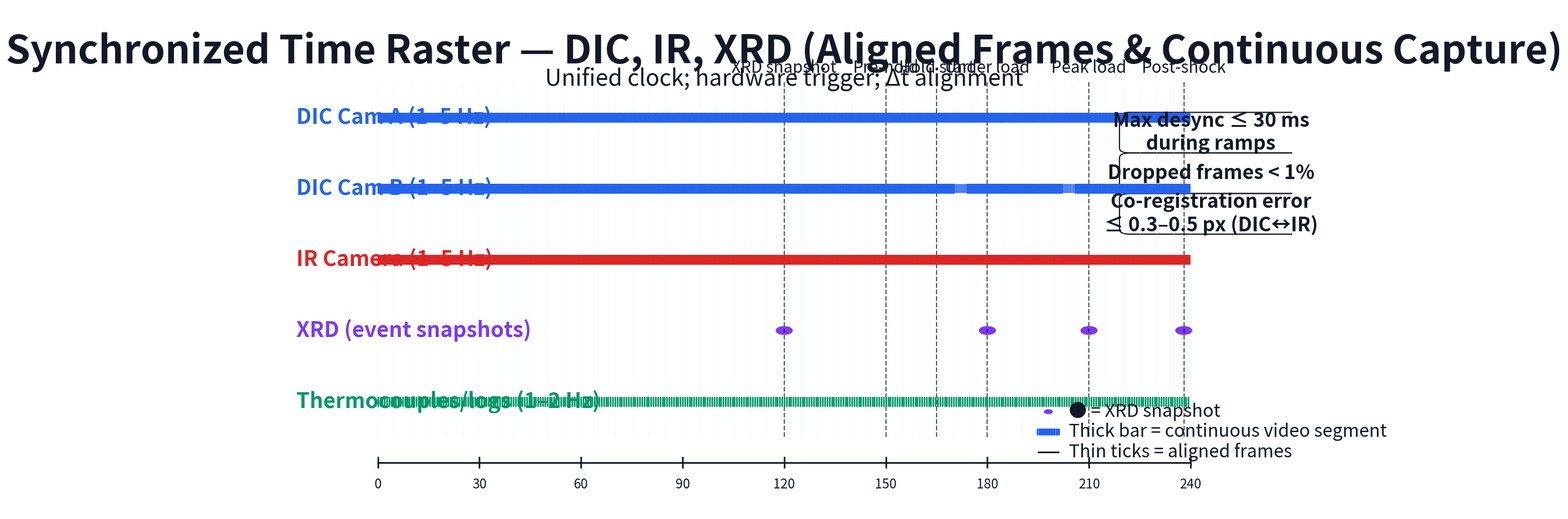

Generate this figure with matplotlib:
#!/usr/bin/env python3
"""
Synchronized Time Raster Figure Generator
Creates a professional visualization showing time-aligned sensing streams
with hardware-triggered synchronization for DIC, IR, and XRD modalities.
"""

import matplotlib.pyplot as plt
import matplotlib.patches as patches
from matplotlib.patches import FancyBboxPatch
import numpy as np
from datetime import datetime, timedelta

# Set up the figure with exact specifications
fig, ax = plt.subplots(figsize=(19.2, 10.8), dpi=100)
fig.patch.set_facecolor('white')
ax.set_facecolor('white')

# Remove all spines and ticks initially
ax.spines['top'].set_visible(False)
ax.spines['right'].set_visible(False)
ax.spines['bottom'].set_visible(False)
ax.spines['left'].set_visible(False)
ax.set_xticks([])
ax.set_yticks([])

# Define colors (professional palette)
colors = {
    'text': '#111827',
    'grid': '#E5E7EB',
    'dic': '#2563EB',
    'ir': '#DC2626',
    'xrd': '#7C3AED',
    'thermocouple': '#059669'
}

# Time range and settings
time_start = 0
time_end = 240  # minutes
major_tick_interval = 30
minor_tick_interval = 5

# Event markers (time in minutes)
events = {
    120: "XRD snapshot",
    150: "Pre-hold", 
    165: "Hold start",
    180: "Under load",
    210: "Peak load",
    238: "Post-shock"
}

# Continuous capture windows
continuous_windows = [
    (165, 195),  # steady/hold
    (200, 210)   # peak-load window
]

# XRD snapshot times
xrd_snapshots = [120, 180, 210, 238]

# Frame rates and dropped frame simulation
frame_rates = {
    'DIC Cam A': 3,  # Hz (1-5 Hz range)
    'DIC Cam B': 3,  # Hz (1-5 Hz range) 
    'IR Camera': 3,     # Hz (1-5 Hz range)
    'XRD': 0,    # event snapshots only
    'Thermocouples/logs': 1.5  # Hz (1-2 Hz range)
}

# Calculate positions
header_height = 0.15
main_panel_height = 0.7
legend_height = 0.15

# Main panel area (70% of height)
main_panel_bottom = 0.15
main_panel_top = 0.85

# Raster rows (5 rows total)
row_height = (main_panel_top - main_panel_bottom) / 5
row_labels = ['DIC Cam A (1–5 Hz)', 'DIC Cam B (1–5 Hz)', 'IR Camera (1–5 Hz)', 
              'XRD (event snapshots)', 'Thermocouples/logs (1–2 Hz)']

# Time axis position (bottom of main panel)
time_axis_y = main_panel_bottom - 0.05

# Add title and subheader
ax.text(0.5, 0.95, 'Synchronized Time Raster — DIC, IR, XRD (Aligned Frames & Continuous Capture)', 
        fontsize=48, fontweight='bold', ha='center', va='top', color=colors['text'],
        transform=ax.transAxes, fontfamily='sans-serif')

ax.text(0.5, 0.88, 'Unified clock; hardware trigger; Δt alignment', 
        fontsize=28, ha='center', va='top', color=colors['text'],
        transform=ax.transAxes, fontfamily='sans-serif')

# Create time axis
time_axis_left = 0.1
time_axis_right = 0.9
time_axis_width = time_axis_right - time_axis_left

# Draw time axis line
ax.plot([time_axis_left, time_axis_right], [time_axis_y, time_axis_y], 
        color=colors['text'], linewidth=2, transform=ax.transAxes)

# Add major time ticks and labels
for i in range(0, int(time_end) + 1, major_tick_interval):
    x_pos = time_axis_left + (i / time_end) * time_axis_width
    ax.plot([x_pos, x_pos], [time_axis_y - 0.01, time_axis_y + 0.01], 
            color=colors['text'], linewidth=2, transform=ax.transAxes)
    ax.text(x_pos, time_axis_y - 0.03, str(i), fontsize=16, ha='center', va='top',
            color=colors['text'], transform=ax.transAxes)

# Add minor grid lines
for i in range(0, int(time_end) + 1, minor_tick_interval):
    x_pos = time_axis_left + (i / time_end) * time_axis_width
    ax.plot([x_pos, x_pos], [main_panel_bottom, main_panel_top], 
            color=colors['grid'], linewidth=0.5, alpha=0.5, transform=ax.transAxes)

# Add event markers (vertical dashed lines)
for time, label in events.items():
    x_pos = time_axis_left + (time / time_end) * time_axis_width
    ax.plot([x_pos, x_pos], [main_panel_bottom, main_panel_top], 
            color=colors['text'], linestyle='--', linewidth=1.5, alpha=0.7, transform=ax.transAxes)
    ax.text(x_pos, main_panel_top + 0.01, label, fontsize=20, ha='center', va='bottom',
            color=colors['text'], transform=ax.transAxes, rotation=0)

# Create raster rows
for i, (label, color_key) in enumerate(zip(row_labels, ['dic', 'dic', 'ir', 'xrd', 'thermocouple'])):
    row_center = main_panel_bottom + (4 - i) * row_height + row_height/2
    
    # Add row label
    ax.text(0.02, row_center, label, fontsize=26, ha='left', va='center',
            color=colors[color_key], transform=ax.transAxes, fontweight='bold')
    
    # Add frame ticks for DIC, IR, and thermocouples
    if color_key in ['dic', 'ir', 'thermocouple']:
        # Extract the key for frame rates
        if 'DIC Cam A' in label:
            frame_rate = frame_rates['DIC Cam A']
        elif 'DIC Cam B' in label:
            frame_rate = frame_rates['DIC Cam B']
        elif 'IR Camera' in label:
            frame_rate = frame_rates['IR Camera']
        elif 'Thermocouples' in label:
            frame_rate = frame_rates['Thermocouples/logs']
        else:
            frame_rate = 0
            
        if frame_rate > 0:
            frame_interval = 60 / frame_rate  # seconds between frames
            frame_times = np.arange(0, time_end * 60, frame_interval) / 60  # convert to minutes
            
            # Simulate dropped frames for DIC B (around t=172 and t=204)
            if 'DIC Cam B' in label:
                frame_times = frame_times[~((frame_times > 170) & (frame_times < 174))]
                frame_times = frame_times[~((frame_times > 202) & (frame_times < 206))]
            
            for frame_time in frame_times:
                if 0 <= frame_time <= time_end:
                    x_pos = time_axis_left + (frame_time / time_end) * time_axis_width
                    ax.plot([x_pos, x_pos], [row_center - 0.008, row_center + 0.008], 
                           color=colors[color_key], linewidth=2, transform=ax.transAxes)
    
    # Add continuous capture bars for DIC and IR
    if color_key in ['dic', 'ir']:
        for start_time, end_time in continuous_windows:
            start_x = time_axis_left + (start_time / time_end) * time_axis_width
            end_x = time_axis_left + (end_time / time_end) * time_axis_width
            bar_height = 0.012
            
            rect = FancyBboxPatch((start_x, row_center - bar_height/2), 
                                 end_x - start_x, bar_height,
                                 boxstyle="round,pad=0.002",
                                 facecolor=colors[color_key], 
                                 edgecolor=colors[color_key],
                                 alpha=0.8, transform=ax.transAxes)
            ax.add_patch(rect)
    
    # Add XRD snapshots
    if color_key == 'xrd':
        for snapshot_time in xrd_snapshots:
            x_pos = time_axis_left + (snapshot_time / time_end) * time_axis_width
            circle = plt.Circle((x_pos, row_center), 0.008, 
                              color=colors[color_key], transform=ax.transAxes)
            ax.add_patch(circle)

# Add right-side metric callouts
callout_x = 0.92
callout_y_start = 0.75
callout_spacing = 0.08

metrics = [
    "Max desync ≤ 30 ms\nduring ramps",
    "Dropped frames < 1%", 
    "Co-registration error\n≤ 0.3–0.5 px (DIC↔IR)"
]

for i, metric in enumerate(metrics):
    y_pos = callout_y_start - i * callout_spacing
    
    # Create rounded box
    box = FancyBboxPatch((callout_x - 0.08, y_pos - 0.03), 0.16, 0.06,
                        boxstyle="round,pad=0.01",
                        facecolor='white',
                        edgecolor=colors['text'],
                        linewidth=1.5,
                        transform=ax.transAxes)
    ax.add_patch(box)
    
    ax.text(callout_x, y_pos, metric, fontsize=24, ha='center', va='center',
            color=colors['text'], transform=ax.transAxes, fontweight='bold')

# Add legend (bottom-right)
legend_x = 0.75
legend_y = 0.12

legend_items = [
    ("Thin ticks", "aligned frames", colors['text']),
    ("Thick bar", "continuous video segment", colors['dic']),
    ("●", "XRD snapshot", colors['xrd'])
]

for i, (symbol, description, color) in enumerate(legend_items):
    y_pos = legend_y + i * 0.04
    
    if symbol == "Thin ticks":
        ax.plot([legend_x, legend_x + 0.02], [y_pos, y_pos], 
               color=color, linewidth=2, transform=ax.transAxes)
    elif symbol == "Thick bar":
        rect = FancyBboxPatch((legend_x, y_pos - 0.005), 0.02, 0.01,
                             boxstyle="round,pad=0.001",
                             facecolor=color, edgecolor=color,
                             transform=ax.transAxes)
        ax.add_patch(rect)
    elif symbol == "●":
        circle = plt.Circle((legend_x + 0.01, y_pos), 0.004, 
                          color=color, transform=ax.transAxes)
        ax.add_patch(circle)
    
    ax.text(legend_x + 0.03, y_pos, f"{symbol} = {description}", 
            fontsize=22, ha='left', va='center',
            color=colors['text'], transform=ax.transAxes)

# Set axis limits and remove all ticks
ax.set_xlim(0, 1)
ax.set_ylim(0, 1)

# Ensure clean output
plt.tight_layout()
plt.subplots_adjust(left=0.05, right=0.95, top=0.9, bottom=0.1)

# Save the figure
plt.savefig('synchronized_time_raster.png', dpi=100, bbox_inches='tight', 
            facecolor='white', edgecolor='none')
plt.savefig('synchronized_time_raster.pdf', bbox_inches='tight', 
            facecolor='white', edgecolor='none')

print("Synchronized Time Raster figure created successfully!")
print("Files saved: synchronized_time_raster.png, synchronized_time_raster.pdf")
print("\nFigure specifications:")
print(f"- Dimensions: 1920×1080 pixels")
print(f"- Time range: 0-240 minutes")
print(f"- Event markers: {len(events)} events")
print(f"- Raster rows: {len(row_labels)} sensing modalities")
print(f"- Continuous capture windows: {len(continuous_windows)}")
print(f"- XRD snapshots: {len(xrd_snapshots)}")
